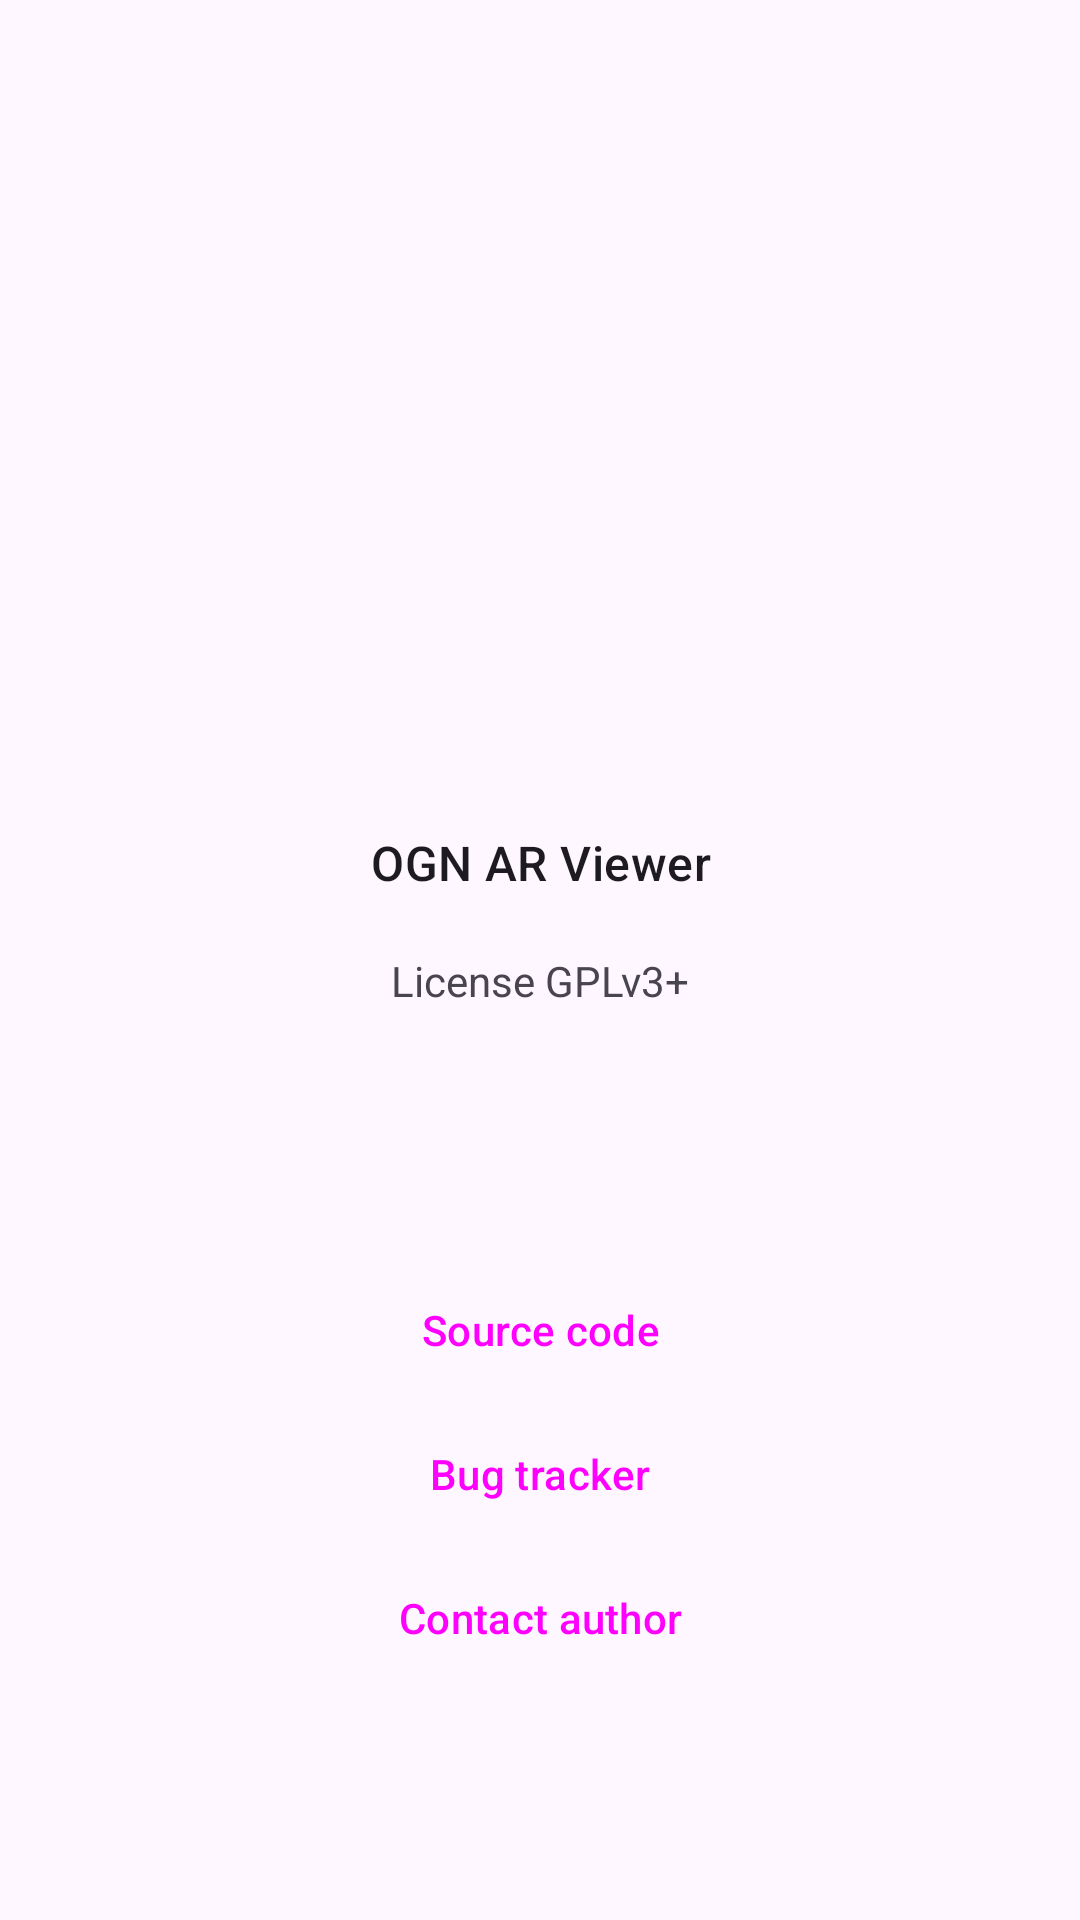

The Android layout XML behind this screen, and the referenced resources:
<!-- AndroidManifest.xml: application theme Theme.App -->
<!-- res/layout/fragment_about.xml -->
<?xml version="1.0" encoding="utf-8"?>
<LinearLayout
  xmlns:android="http://schemas.android.com/apk/res/android"
  xmlns:app="http://schemas.android.com/apk/res-auto"
  xmlns:tools="http://schemas.android.com/tools"
  android:layout_width="match_parent"
  android:layout_height="match_parent"
  android:fitsSystemWindows="true"
  android:orientation="vertical"
  tools:context=".ui.about.AboutFragment">

  <com.google.android.material.appbar.AppBarLayout
    android:layout_width="match_parent"
    android:layout_height="wrap_content"
    android:fitsSystemWindows="true"
    app:liftOnScroll="true">

    <com.google.android.material.appbar.MaterialToolbar
      android:id="@+id/toolbar"
      android:layout_width="match_parent"
      android:layout_height="wrap_content"
      android:minHeight="?actionBarSize"
      tools:title="About" />

  </com.google.android.material.appbar.AppBarLayout>

  <androidx.core.widget.NestedScrollView
    android:layout_width="match_parent"
    android:layout_height="match_parent">

    <LinearLayout
      android:layout_width="fill_parent"
      android:layout_height="fill_parent"
      android:layout_gravity="center"
      android:orientation="vertical">

      <ImageView
        android:layout_width="120dp"
        android:layout_height="120dp"
        android:layout_gravity="center"
        android:layout_marginBottom="16dp"
        android:contentDescription="@string/content_description_logo"
        android:src="@mipmap/ic_launcher" />

      <TextView
        android:layout_width="match_parent"
        android:layout_height="match_parent"
        android:text="@string/app_name"
        android:textAlignment="center"
        android:textAppearance="@style/TextAppearance.Material3.TitleMedium" />

      <TextView
        android:id="@+id/text_version"
        android:layout_width="match_parent"
        android:layout_height="match_parent"
        android:textAlignment="center"
        tools:text="@string/app_version" />

      <TextView
        android:layout_width="match_parent"
        android:layout_height="match_parent"
        android:layout_marginBottom="32dp"
        android:text="@string/app_license"
        android:textAlignment="center" />

      <TextView
        android:id="@+id/ogn_ddb_attribution"
        android:layout_width="match_parent"
        android:layout_height="match_parent"
        android:layout_marginBottom="32dp"
        android:paddingHorizontal="16dp"
        android:textAlignment="center"
        tools:text="@string/ognddb_attribution" />

      <Button
        android:id="@+id/button_sources"
        style="@style/Widget.Material3.Button.TextButton"
        android:layout_width="match_parent"
        android:layout_height="wrap_content"
        android:layout_marginHorizontal="16dp"
        android:text="@string/source_code" />

      <Button
        android:id="@+id/button_issues"
        style="@style/Widget.Material3.Button.TextButton"
        android:layout_width="match_parent"
        android:layout_height="wrap_content"
        android:layout_marginHorizontal="16dp"
        android:text="@string/bug_tracker" />

      <Button
        android:id="@+id/button_contact"
        style="@style/Widget.Material3.Button.TextButton"
        android:layout_width="match_parent"
        android:layout_height="wrap_content"
        android:layout_marginHorizontal="16dp"
        android:text="@string/contact_author" />

    </LinearLayout>

  </androidx.core.widget.NestedScrollView>

</LinearLayout>
<!-- resources referenced by this layout -->
<resources>
  <string name="app_license">License GPLv3+</string>
  <string name="app_name" translatable="false">OGN AR Viewer</string>
  <string name="app_version">Version %s</string>
  <string name="bug_tracker">Bug tracker</string>
  <string name="contact_author">Contact author</string>
  <string name="content_description_logo">Logo</string>
  <string name="ognddb_attribution">This app comes with the OGN DDB freely available at ddb.glidernet.org under the ODC-BY license. Access time: %s.</string>
  <string name="source_code">Source code</string>
  <style name="Theme.App" parent="Theme.App.Base" />
  <style name="Theme.App.Base" parent="Theme.Material3.Light.NoActionBar">
      <item name="android:windowLightStatusBar">true</item>
      <item name="android:statusBarColor">#00000000</item>
      <item name="android:navigationBarColor">#00000000</item>
      <item name="bottomSheetStyle">@style/Theme.MyApplication.BottomSheet</item>
      <item name="bottomSheetDialogTheme">@style/ModalBottomSheetDialog</item>
      <item name="preferenceTheme">@style/PrefsTheme</item>
      <item name="switchStyle">@style/Widget.Material3.CompoundButton.MaterialSwitch</item>
      <item name="windowActionModeOverlay">true</item>
    </style>
  <style name="Theme.MyApplication.BottomSheet" parent="@style/Widget.Material3.BottomSheet">
      <item name="shapeAppearance">@style/ShapeAppearance.App.LargeComponent</item>
    </style>
  <style name="ModalBottomSheetDialog" parent="ThemeOverlay.Material3.BottomSheetDialog">
      <item name="bottomSheetStyle">@style/ModalBottomSheet</item>
    </style>
  <style name="PrefsTheme" parent="PreferenceThemeOverlay">
      <item name="android:layout">@layout/fragment_settings</item>
    </style>
  <style name="ShapeAppearance.App.LargeComponent" parent="ShapeAppearance.Material3.LargeComponent">
      <item name="cornerFamily">rounded</item>
      <item name="cornerSize">16dp</item>
    </style>
  <style name="ModalBottomSheet" parent="Widget.Material3.BottomSheet.Modal" />
</resources>
